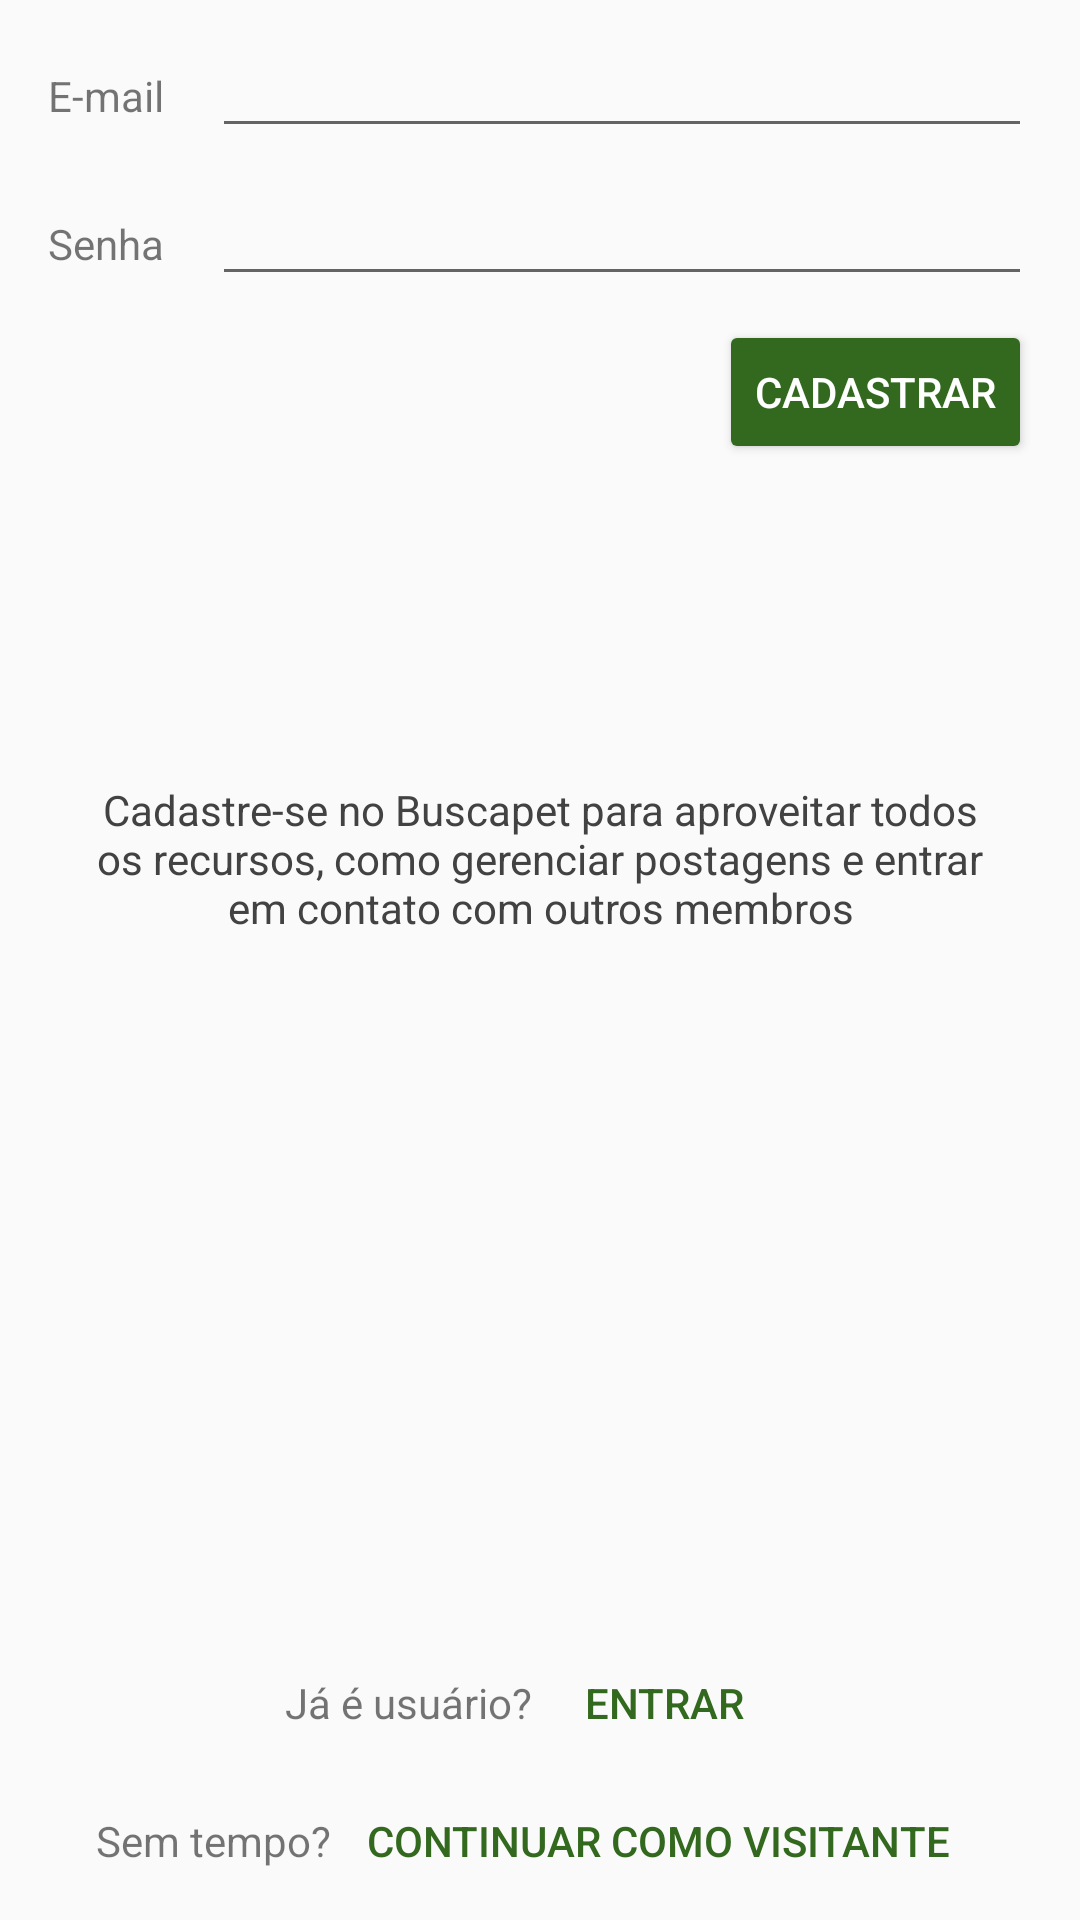

Reconstruct the res/layout file that produces this screen, plus the resources it refers to.
<!-- AndroidManifest.xml: activity theme LoginTheme -->
<!-- res/layout/activity_cadastrar.xml -->
<?xml version="1.0" encoding="utf-8"?>
<android.support.constraint.ConstraintLayout xmlns:android="http://schemas.android.com/apk/res/android"
    xmlns:app="http://schemas.android.com/apk/res-auto"
    xmlns:tools="http://schemas.android.com/tools"
    android:layout_width="match_parent"
    android:layout_height="match_parent"
    tools:context="buscapet.buscapet.CadastrarActivity">

    <TextView
        android:id="@+id/tvEmail"
        android:layout_width="wrap_content"
        android:layout_height="wrap_content"
        android:layout_marginStart="16dp"
        android:text="@string/cadastrarEmailTv"
        android:textAlignment="textEnd"
        app:layout_constraintBaseline_toBaselineOf="@+id/etEmail"
        app:layout_constraintEnd_toStartOf="@+id/etEmail"
        app:layout_constraintStart_toStartOf="parent" />

    <EditText
        android:id="@+id/etEmail"
        android:layout_width="0dp"
        android:layout_height="wrap_content"
        android:layout_marginEnd="16dp"
        android:layout_marginStart="16dp"
        android:layout_marginTop="8dp"
        android:ems="10"
        android:inputType="textEmailAddress"
        app:layout_constraintEnd_toEndOf="parent"
        app:layout_constraintStart_toEndOf="@+id/tvEmail"
        app:layout_constraintTop_toTopOf="parent" />

    <TextView
        android:id="@+id/tvSenha"
        android:layout_width="wrap_content"
        android:layout_height="wrap_content"
        android:layout_marginStart="16dp"
        android:text="@string/cadastrarSenhaTv"
        android:textAlignment="textEnd"
        app:layout_constraintBaseline_toBaselineOf="@+id/etSenha"
        app:layout_constraintStart_toStartOf="parent" />

    <EditText
        android:id="@+id/etSenha"
        android:layout_width="0dp"
        android:layout_height="wrap_content"
        android:layout_marginEnd="16dp"
        android:layout_marginStart="16dp"
        android:layout_marginTop="8dp"
        android:ems="10"
        android:inputType="textPassword"
        app:layout_constraintEnd_toEndOf="parent"
        app:layout_constraintStart_toEndOf="@+id/tvSenha"
        app:layout_constraintTop_toBottomOf="@+id/etEmail" />

    <Button
        android:id="@+id/btCadastrar"
        style="@style/Widget.AppCompat.Button.Colored"
        android:layout_width="wrap_content"
        android:layout_height="wrap_content"
        android:layout_gravity="right"
        android:layout_marginEnd="16dp"
        android:layout_marginTop="8dp"
        android:text="@string/cadastrarCadastrarBt"
        app:layout_constraintEnd_toEndOf="parent"
        app:layout_constraintTop_toBottomOf="@+id/etSenha" />

    <TextView
        android:id="@+id/tvCadastrarSplash"
        android:layout_width="0dp"
        android:layout_height="wrap_content"
        android:layout_marginBottom="8dp"
        android:layout_marginEnd="32dp"
        android:layout_marginStart="32dp"
        android:layout_marginTop="8dp"
        android:text="@string/cadastrarSplashText"
        android:textAlignment="center"
        android:textColor="@color/colorNiceDarkText"
        app:layout_constraintBottom_toTopOf="@+id/relativeLayoutLogin"
        app:layout_constraintEnd_toEndOf="parent"
        app:layout_constraintHorizontal_bias="0.0"
        app:layout_constraintStart_toStartOf="parent"
        app:layout_constraintTop_toBottomOf="@+id/btCadastrar"
        app:layout_constraintVertical_bias="0.3" />

    <RelativeLayout
        android:id="@+id/relativeLayoutLogin"
        android:layout_width="wrap_content"
        android:layout_height="wrap_content"
        android:layout_marginEnd="8dp"
        android:layout_marginStart="8dp"
        app:layout_constraintBottom_toTopOf="@+id/relativeLayoutVisita"
        app:layout_constraintEnd_toEndOf="parent"
        app:layout_constraintStart_toStartOf="parent">

        <TextView
            android:id="@+id/tvEntrar"
            android:layout_width="wrap_content"
            android:layout_height="wrap_content"
            android:layout_alignBaseline="@+id/btCadastrarToLogin"
            android:text="@string/cadastrarLoginTv"
            android:textAlignment="textEnd"
            app:layout_constraintBaseline_toBaselineOf="@+id/btCadastrarToLogin"
            app:layout_constraintEnd_toStartOf="@+id/btCadastrarToLogin"
            android:gravity="end" />

        <Button
            android:id="@+id/btCadastrarToLogin"
            style="@style/Widget.AppCompat.Button.Borderless.Colored"
            android:layout_width="wrap_content"
            android:layout_height="38dp"
            android:layout_marginBottom="8dp"
            android:layout_toRightOf="@+id/tvEntrar"
            android:text="@string/cadastrarLoginBt"
            app:layout_constraintBottom_toBottomOf="parent"
            tools:layout_editor_absoluteX="188dp" />
    </RelativeLayout>

    <RelativeLayout
        android:id="@+id/relativeLayoutVisita"
        android:layout_width="wrap_content"
        android:layout_height="wrap_content"
        android:layout_alignParentBottom="true"
        android:layout_centerHorizontal="true"
        app:layout_constraintBottom_toBottomOf="parent"
        app:layout_constraintEnd_toEndOf="parent"
        app:layout_constraintHorizontal_bias="0.507"
        app:layout_constraintStart_toStartOf="parent">

        <TextView
            android:id="@+id/tvVisita"
            android:layout_width="wrap_content"
            android:layout_height="wrap_content"
            android:layout_alignBaseline="@+id/btCadastrarToVisita"
            android:text="@string/cadastrarVisitaTv"
            android:textAlignment="textEnd"
            app:layout_constraintBaseline_toBaselineOf="@+id/btCadastrarToVisita"
            app:layout_constraintEnd_toStartOf="@+id/btCadastrarToVisita"
            android:gravity="end" />

        <Button
            android:id="@+id/btCadastrarToVisita"
            style="@style/Widget.AppCompat.Button.Borderless.Colored"
            android:layout_width="wrap_content"
            android:layout_height="38dp"
            android:layout_marginBottom="8dp"
            android:layout_toRightOf="@+id/tvVisita"
            android:text="@string/cadastrarVisitaBt"
            app:layout_constraintBottom_toBottomOf="parent"
            tools:layout_editor_absoluteX="188dp" />
    </RelativeLayout>

</android.support.constraint.ConstraintLayout>
<!-- resources referenced by this layout -->
<resources>
  <color name="colorNiceDarkText">#424242</color>
  <string name="cadastrarCadastrarBt">Cadastrar</string>
  <string name="cadastrarEmailTv">E-mail</string>
  <string name="cadastrarLoginBt">Entrar</string>
  <string name="cadastrarLoginTv">Já é usuário?</string>
  <string name="cadastrarSenhaTv">Senha</string>
  <string name="cadastrarSplashText">
          Cadastre-se no Buscapet para aproveitar todos os recursos, como gerenciar postagens e entrar em contato com outros membros
      </string>
  <string name="cadastrarVisitaBt">Continuar como visitante</string>
  <string name="cadastrarVisitaTv">Sem tempo?</string>
  <style name="LoginTheme" parent="Theme.AppCompat.Light">
          <item name="colorPrimary">@color/colorNiceLightBackground</item>
          <item name="android:statusBarColor">@color/colorNiceLightBackground</item>
          <item name="colorPrimaryDark">@color/colorPrimaryDark</item>
          <item name="colorAccent">@color/colorAccent</item>
          <item name="android:windowLightStatusBar">true</item>
      </style>
  <color name="colorNiceLightBackground">#f5f5f5</color>
  <color name="colorPrimaryDark">#33691e</color>
  <color name="colorAccent">#33691e</color>
</resources>
